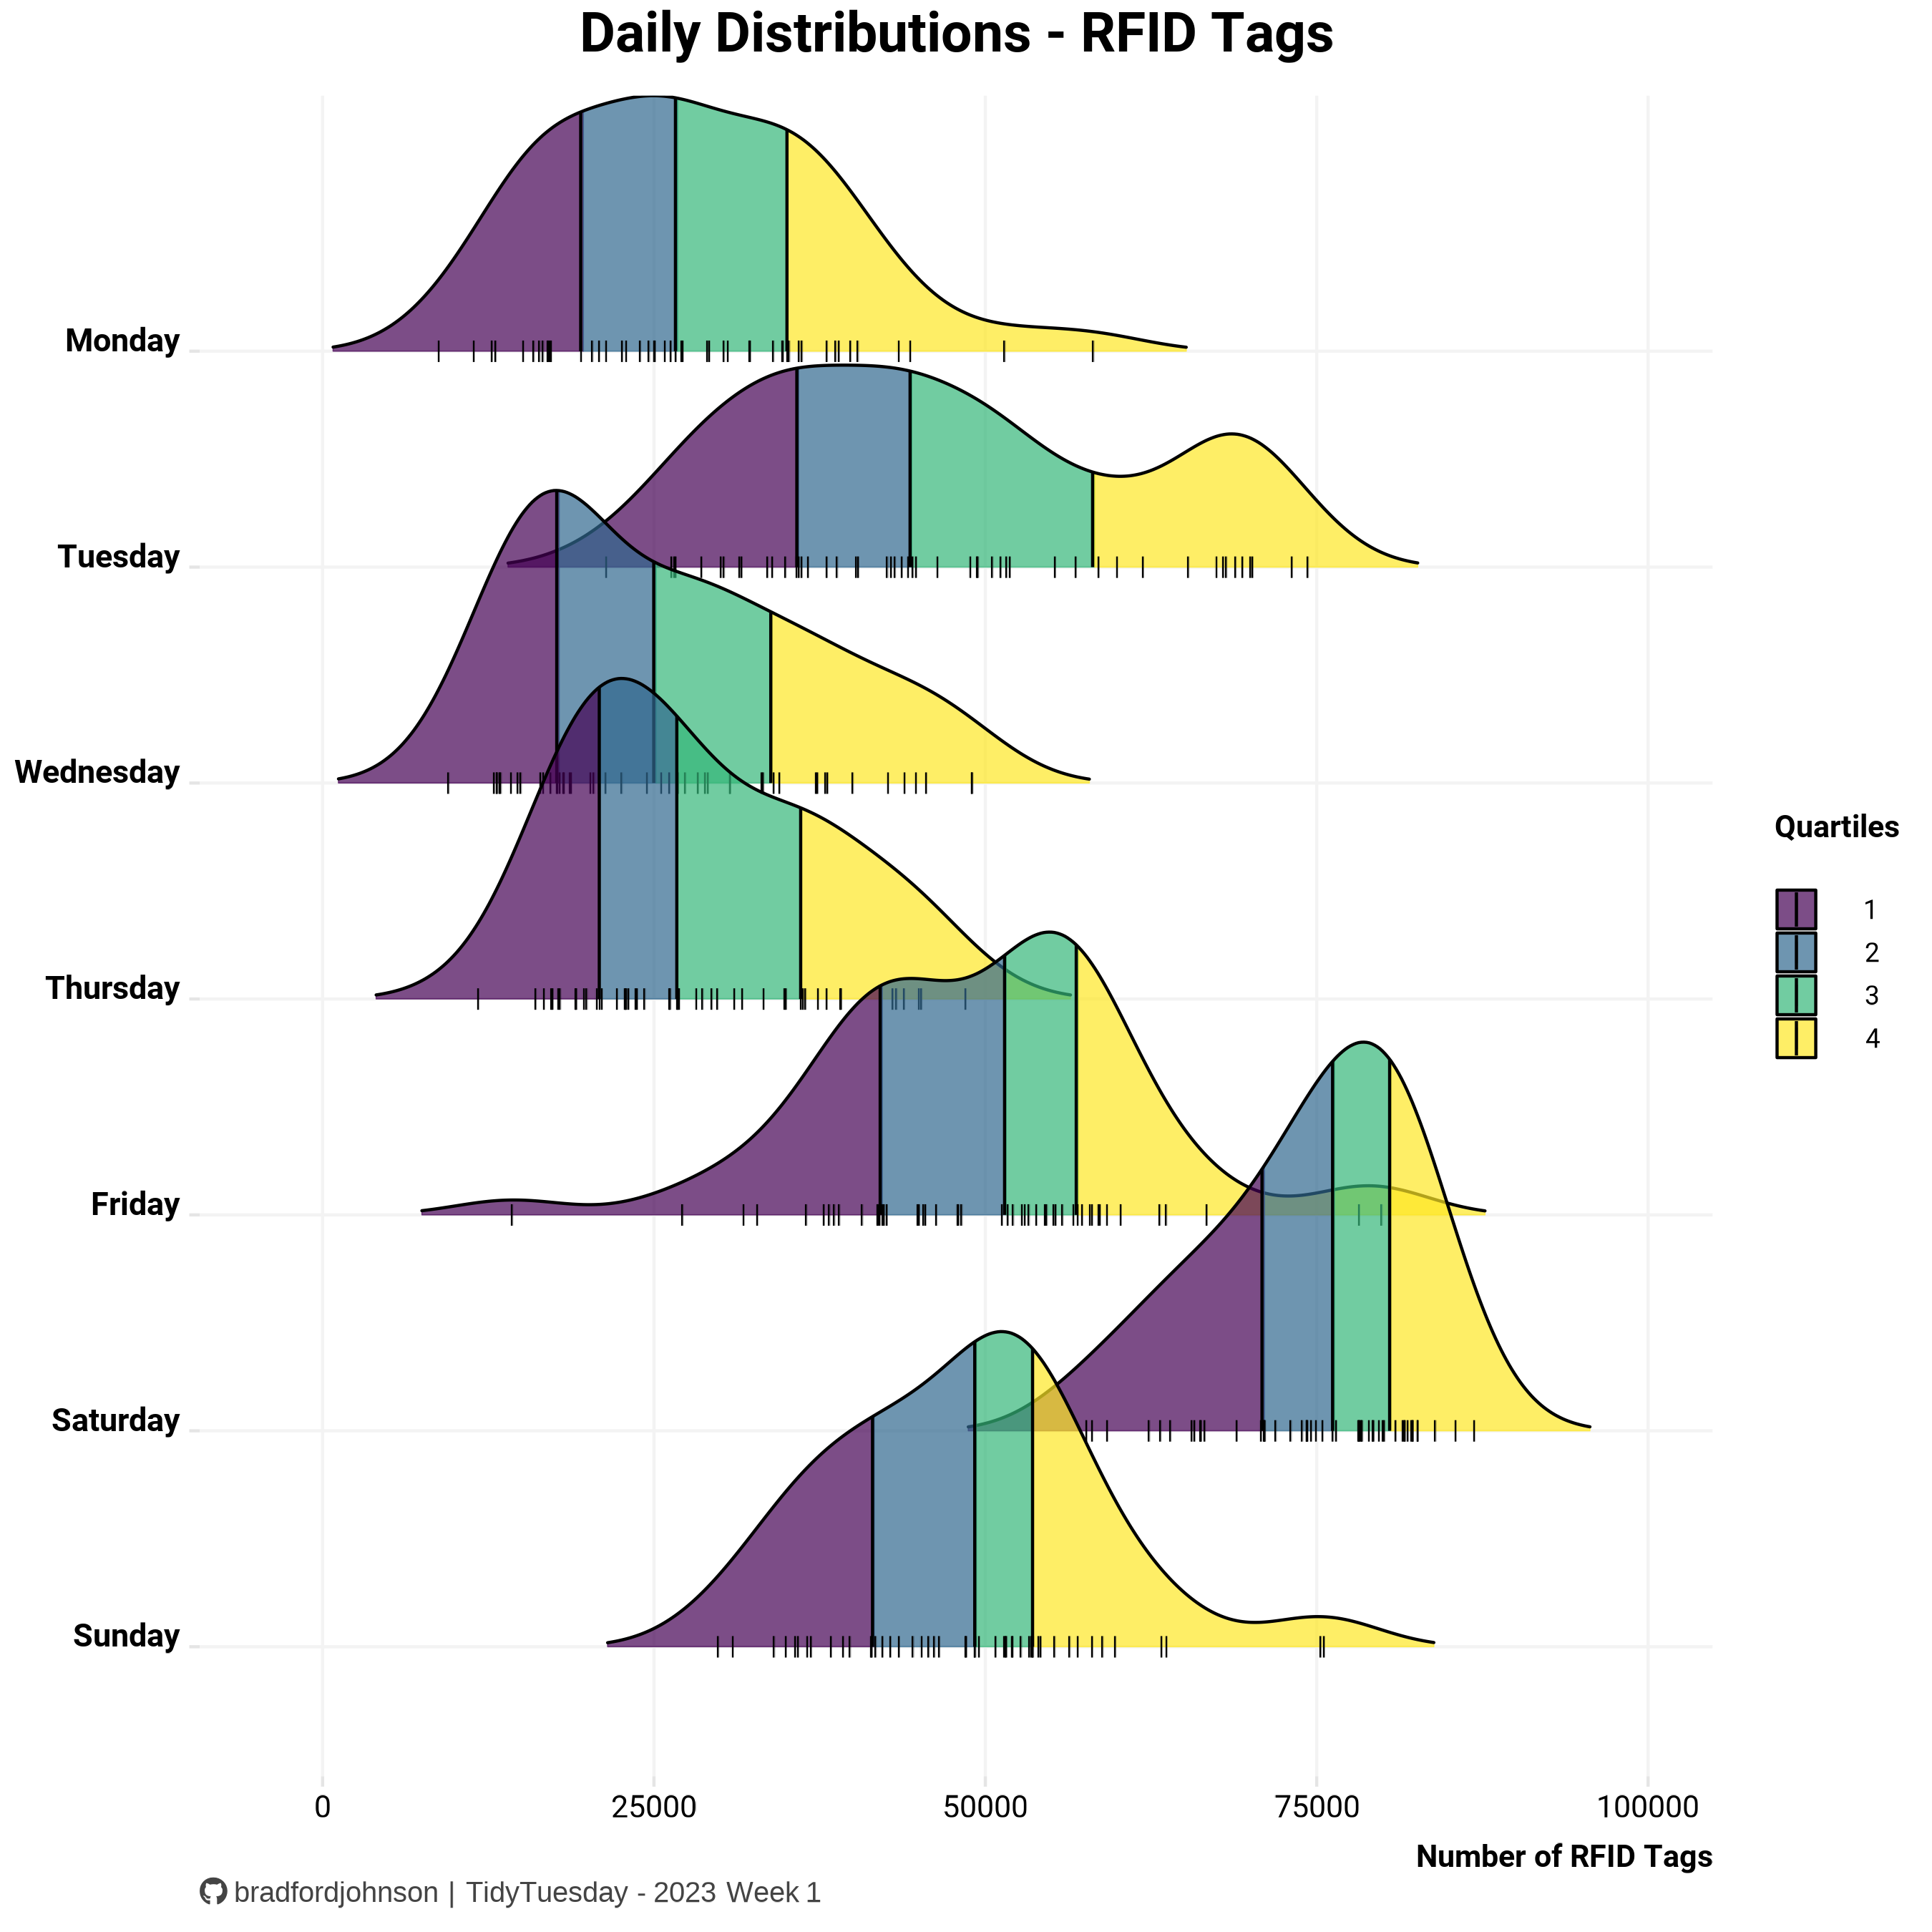

Recreate this plot in R.
# load packages
library(tidyverse)
library(ggridges)
library(showtext)
library(htmltools)
  
# load data
rfid_df <- read_csv("rfid-tag-data.csv") |>
  janitor::clean_names()

# remove unwanted columns
## removing percents fields to calculate new and uniform fields
rfid_df <- rfid_df |>
  select(-c(venue, percent_edit, percent_no_tag, suppressed_tags, percent_wagsak))

# remove na records
rfid_df <- rfid_df |>
  drop_na()

# change date from char to date data type
rfid_df$date <- lubridate::mdy(rfid_df$date)

# calculate new percent fields, in decimal form
rfid_df <- rfid_df |>
  mutate(percent_edit = round(edited / dispensed, 6),
         percent_tag_error = round(no_tag / dispensed, 6),
         percent_wagsak = round(wagsak_total / dispensed, 6))

# load fonts 
font_add(family = "Roboto",
         regular = "C:/Users/Bradf/AppData/Local/Microsoft/Windows/Fonts/Roboto-Regular.ttf")
font_add(family = "RobotoB",
         regular = "C:/Users/Bradf/AppData/Local/Microsoft/Windows/Fonts/Roboto-Bold.ttf")
font_add(family = "fb",
         regular = "C:/Users/Bradf/AppData/Local/Microsoft/Windows/Fonts/Font Awesome 6 Brands-Regular-400.otf")
showtext_auto()

# create caption
caption = paste0("<span style='font-family:fb;'>&#xf09b;</span>",
                 "<span style='font-family:sans;color:white;'>.</span>",
                 "<span style='font-family:sans;'>bradfordjohnson | TidyTuesday - 2023 Week 1</span>")

# factor days of the week in order (M-U)
rfid_df$week_day <- factor(rfid_df$week_day,
                           levels = c("Sunday","Saturday", "Friday",
                                      "Thursday", "Wednesday", "Tuesday", "Monday"))

# density ridges by day for rfid observations
daily_rfid_dist <- rfid_df |>
  ggplot(aes(x = dispensed, y = week_day, fill = factor(after_stat(quantile)))) +
  stat_density_ridges(rel_min_height = 0.01,
                      geom = "density_ridges_gradient",
                      calc_ecdf = TRUE,
                      quantiles = 4, 
                      quantile_lines = TRUE,
                      jittered_points = TRUE,
                      position = position_points_jitter(width = 0.05, height = 0),
                        point_shape = '|', point_size = 8, point_alpha = 1, alpha = 0.7) +
  scale_fill_viridis_d(name = "Quartiles", alpha = .7) +
  theme_ridges() +
  labs(title = "Daily Distributions - RFID Tags",
       x = "Number of RFID Tags",
       caption = caption) +
  theme(text = element_text(family = "Roboto"),
        plot.title = element_text(family = "RobotoB", hjust = .5, vjust = 2, size = 58),
        legend.title.align = 0.5,
        legend.title = element_text(family = "RobotoB", size = 32),
        legend.text = element_text(family = "Roboto", size = 28),
        axis.title.x = element_text(family = "RobotoB", size = 32),
        axis.title.y = element_blank(),
        plot.caption = ggtext::element_textbox_simple(color="#444444", size = 30),
        axis.text.x = element_text(family = "Roboto", size = 32),
        axis.text.y = element_text(family = "RobotoB", size = 34),
        plot.margin = unit(c(8,4,8,4), "pt"),
        panel.grid.major = element_line(colour = "#f3f3f3"),
        panel.background = element_rect(fill = "gray90"),
        plot.background = element_rect(fill = "gray90")
        )

daily_rfid_dist

ggsave("rfid-v1.png", width = 9, height = 9)
